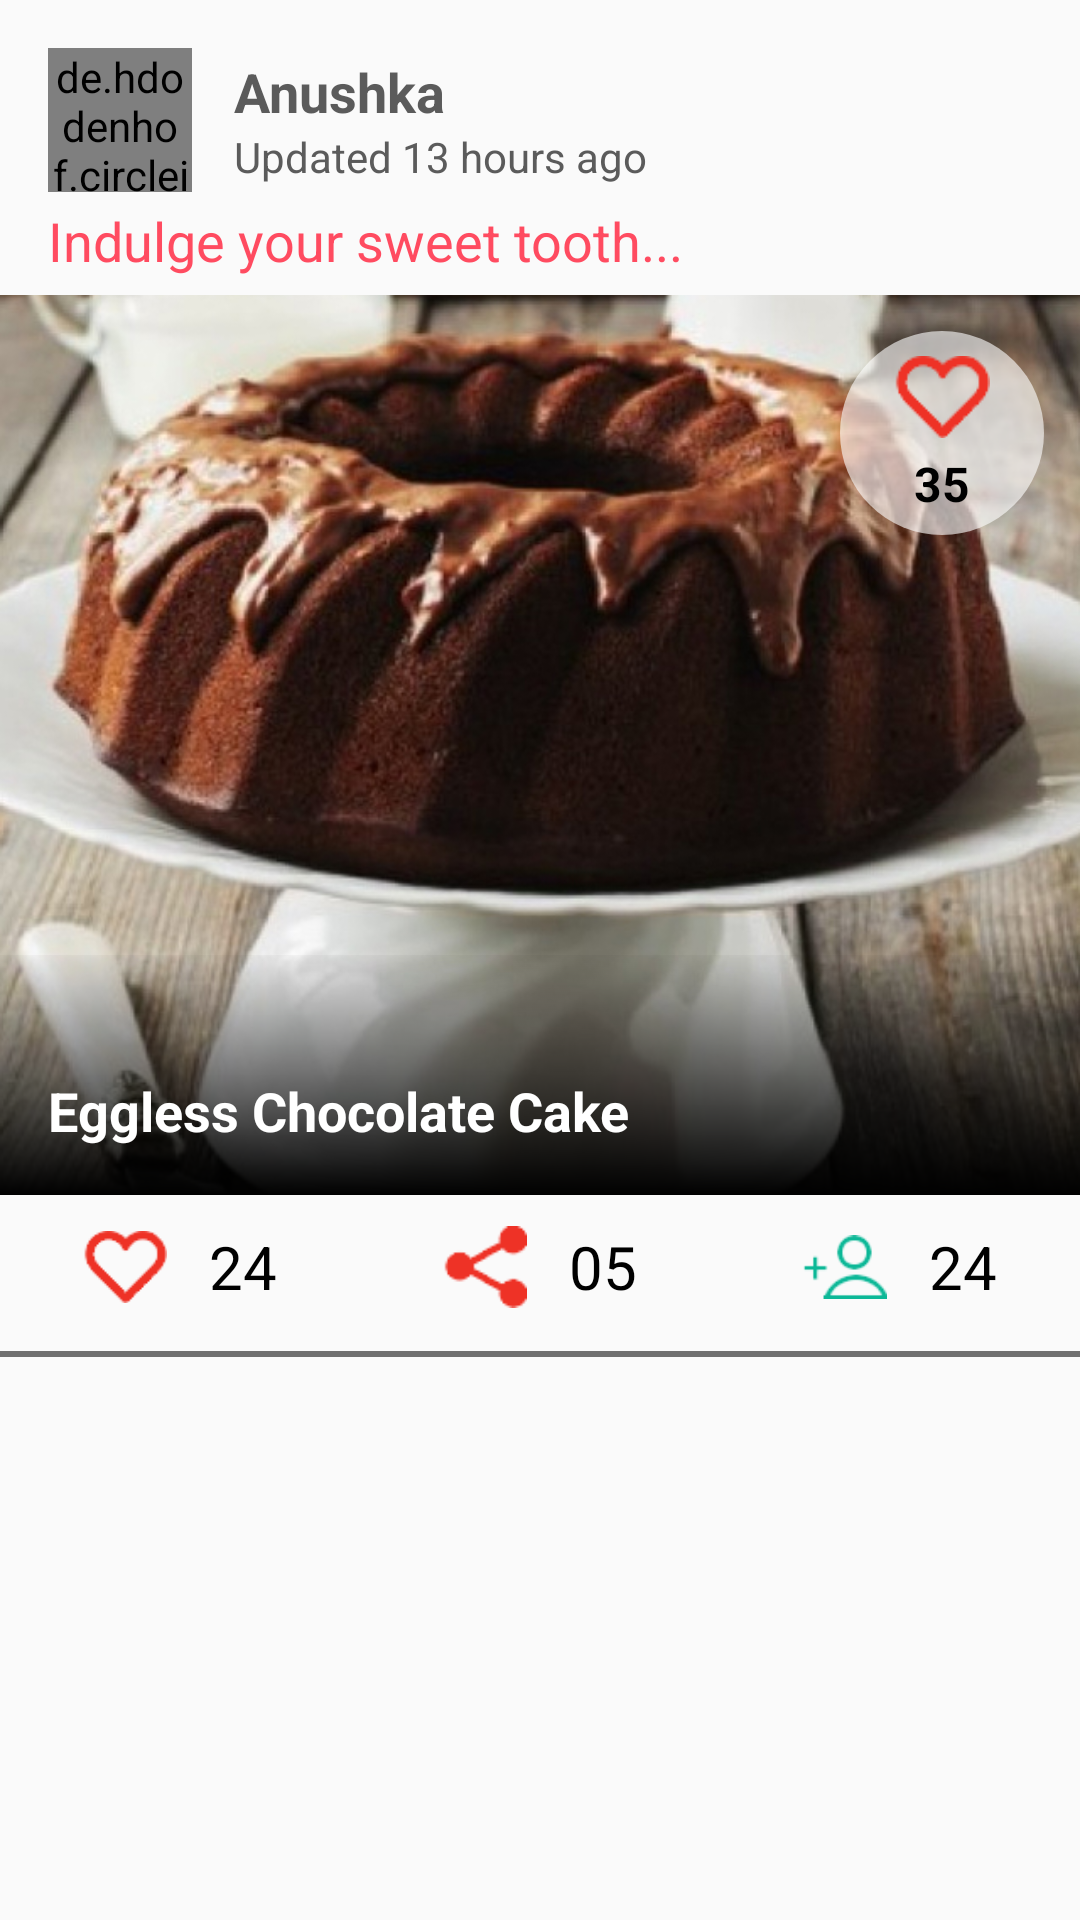

Write the Android layout XML for this screen, with the resource values it uses.
<!-- AndroidManifest.xml: application theme BetterButterTheme -->
<!-- res/layout/recipe_item.xml -->
<?xml version="1.0" encoding="utf-8"?>
<LinearLayout xmlns:android="http://schemas.android.com/apk/res/android"
    android:layout_width="match_parent"
    android:layout_height="match_parent"
    android:orientation="vertical"
    android:paddingTop="16dp">

    <LinearLayout
        android:id="@+id/ll_userMaster"
        style="@style/padding_user"
        android:layout_width="match_parent"
        android:layout_height="wrap_content"
        android:orientation="horizontal">

        <LinearLayout
            android:id="@+id/ll_imageHolder"
            android:layout_width="wrap_content"
            android:layout_height="wrap_content"
            android:orientation="horizontal">

            <de.hdodenhof.circleimageview.CircleImageView xmlns:app="http://schemas.android.com/apk/res-auto"
                android:id="@+id/iv_profile_image"
                android:layout_width="48dp"
                android:layout_height="48dp"
                android:src="@drawable/user_image" />
        </LinearLayout>

        <LinearLayout
            android:id="@+id/ll_userInfo"
            android:layout_width="wrap_content"
            android:layout_height="wrap_content"
            android:layout_gravity="center"
            android:layout_marginLeft="14dp"
            android:layout_marginStart="14dp"
            android:orientation="vertical">

            <TextView
                android:id="@+id/tv_user_name"
                android:layout_width="wrap_content"
                android:layout_height="wrap_content"
                android:text="@string/user_name_placeholder"
                android:textColor="@color/grey_1"
                android:textSize="18sp"
                android:textStyle="bold" />

            <TextView
                android:id="@+id/tv_time"
                android:layout_width="wrap_content"
                android:layout_height="wrap_content"
                android:text="@string/time_placeholder"
                android:textColor="@color/grey_1"
                android:textSize="14sp" />

        </LinearLayout>


    </LinearLayout>

    <TextView
        android:id="@+id/tv_recipeDesc"
        style="@style/padding_user"
        android:layout_width="wrap_content"
        android:layout_height="wrap_content"
        android:layout_marginTop="4dp"
        android:text="@string/desc_placeholder"
        android:textColor="@color/primaryRed"
        android:textSize="18sp" />

    <LinearLayout
        android:id="@+id/ll_coverImageHolder"
        android:layout_width="fill_parent"
        android:layout_height="300dp"
        android:layout_marginTop="6dp"
        android:orientation="vertical">

        <RelativeLayout
            android:id="@+id/rl_coverImageHolder"
            android:layout_width="match_parent"
            android:layout_height="match_parent">

            <ImageView
                android:id="@+id/iv_coverImage"
                android:layout_width="match_parent"
                android:layout_height="match_parent"
                android:scaleType="centerCrop"
                android:src="@drawable/img_main" />

            <LinearLayout
                android:id="@+id/ll_likeGroup"
                android:layout_width="68dp"
                android:layout_height="68dp"
                android:layout_alignParentEnd="true"
                android:layout_alignParentRight="true"
                android:layout_alignParentTop="true"
                android:layout_marginEnd="12dp"
                android:layout_marginRight="12dp"
                android:layout_marginTop="12dp"
                android:background="@drawable/translucent_circle"
                android:gravity="center">

                <LinearLayout
                    android:id="@+id/ll_likeInnerGroup"
                    android:layout_width="wrap_content"
                    android:layout_height="wrap_content"
                    android:gravity="center"
                    android:orientation="vertical">

                    <ImageView
                        android:id="@+id/iv_likeStatus"
                        android:layout_width="32dp"
                        android:layout_height="32dp"
                        android:layout_gravity="center_horizontal"
                        android:src="@drawable/icon_like" />

                    <TextView
                        android:id="@+id/tv_likeCountTop"
                        android:layout_width="wrap_content"
                        android:layout_height="wrap_content"
                        android:layout_marginTop="2dp"
                        android:text="35"
                        android:textColor="@color/black"
                        android:textSize="16sp"
                        android:textStyle="bold" />


                </LinearLayout>


            </LinearLayout>


            <ImageView
                android:layout_width="match_parent"
                android:layout_height="80dp"
                android:layout_alignParentBottom="true"
                android:src="@drawable/gradient" />

            <TextView
                android:id="@+id/tv_recipeName"
                android:layout_width="wrap_content"
                android:layout_height="wrap_content"
                android:layout_alignParentBottom="true"
                android:layout_marginBottom="16dp"
                android:layout_marginLeft="16dp"
                android:layout_marginStart="16dp"
                android:text="@string/recipeName_placeholder"
                android:textColor="@color/white"
                android:textSize="18sp"
                android:textStyle="bold" />


        </RelativeLayout>


    </LinearLayout>

    <LinearLayout
        android:layout_width="match_parent"
        android:layout_height="wrap_content"
        android:orientation="horizontal"
        android:paddingBottom="6dp"
        android:paddingTop="10dp"
        android:weightSum="3">

        <LinearLayout
            android:layout_width="wrap_content"
            android:layout_height="wrap_content"
            android:layout_weight="1"
            android:gravity="center"
            android:orientation="horizontal">

            <ImageView
                android:layout_width="28dp"
                android:layout_height="28dp"
                android:src="@drawable/icon_like" />

            <TextView
                android:id="@+id/tv_likeCount"
                android:layout_width="wrap_content"
                android:layout_height="wrap_content"
                android:layout_marginLeft="14dp"
                android:layout_marginStart="14dp"
                android:text="24"
                android:textColor="@color/black"
                android:textSize="20sp" />

        </LinearLayout>

        <LinearLayout
            android:layout_width="wrap_content"
            android:layout_height="wrap_content"
            android:layout_weight="1"
            android:gravity="center"
            android:orientation="horizontal">

            <ImageView
                android:layout_width="28dp"
                android:layout_height="28dp"
                android:src="@drawable/icon_share" />

            <TextView
                android:id="@+id/tv_shareCount"
                android:layout_width="wrap_content"
                android:layout_height="wrap_content"
                android:layout_marginLeft="14dp"
                android:layout_marginStart="14dp"
                android:text="05"
                android:textColor="@color/black"
                android:textSize="20sp" />

        </LinearLayout>

        <LinearLayout
            android:layout_width="wrap_content"
            android:layout_height="wrap_content"
            android:layout_weight="1"
            android:gravity="center"
            android:orientation="horizontal">

            <ImageView
                android:layout_width="28dp"
                android:layout_height="28dp"
                android:src="@drawable/icon_add_people" />

            <TextView
                android:id="@+id/tv_peopleCount"
                android:layout_width="wrap_content"
                android:layout_height="wrap_content"
                android:layout_marginLeft="14dp"
                android:layout_marginStart="14dp"
                android:text="24"
                android:textColor="@color/black"
                android:textSize="20sp" />

        </LinearLayout>

    </LinearLayout>

    <ImageView
        android:layout_width="fill_parent"
        android:layout_height="2dp"
        android:layout_marginTop="8dp"
        android:src="@drawable/line" />


</LinearLayout>
<!-- resources referenced by this layout -->
<resources>
  <color name="black">#000</color>
  <color name="grey_1">#5b5b5b</color>
  <color name="primaryRed">#ff4b60</color>
  <color name="white">#ffffff</color>
  <!-- drawable gradient (drawable) -->
  <?xml version="1.0" encoding="UTF-8"?>
  <shape xmlns:android="http://schemas.android.com/apk/res/android"
      android:shape="rectangle">
  
      <gradient
          android:angle="90"
          android:endColor="#07000000"
          android:startColor="#ff000000"
          android:type="linear" />
  
  
  </shape>
  <!-- drawable icon_add_people: png bitmap (drawable, 939 bytes) -->
  <!-- drawable icon_like: png bitmap (drawable, 1039 bytes) -->
  <!-- drawable icon_share: png bitmap (drawable, 850 bytes) -->
  <!-- drawable img_main: jpg bitmap (drawable, 218107 bytes) -->
  <!-- drawable line (drawable) -->
  <?xml version="1.0" encoding="UTF-8"?>
  <shape xmlns:android="http://schemas.android.com/apk/res/android"
      android:shape="rectangle">
  
      <solid android:color="#ff707070"></solid>
  
  
  </shape>
  <!-- drawable translucent_circle (drawable) -->
  <?xml version="1.0" encoding="utf-8"?>
  <shape
      xmlns:android="http://schemas.android.com/apk/res/android"
      android:shape="oval">
  
      <solid
          android:color="#9bffffff"/>
  
      <size
          android:width="72dp"
          android:height="72dp"/>
  
  </shape>
  <!-- drawable user_image: png bitmap (drawable, 11016 bytes) -->
  <string name="desc_placeholder">Indulge your sweet tooth...</string>
  <string name="recipeName_placeholder">Eggless Chocolate Cake</string>
  <string name="time_placeholder">Updated 13 hours ago</string>
  <string name="user_name_placeholder">Anushka</string>
  <style name="padding_user">
          <item name="android:paddingStart">@dimen/padding_user</item>
          <item name="android:paddingLeft">@dimen/padding_user</item>
          <item name="android:paddingEnd">@dimen/padding_user</item>
          <item name="android:paddingRight">@dimen/padding_user</item>
  
      </style>
  <style name="BetterButterTheme" parent="Theme.AppCompat.Light.NoActionBar">
          
      </style>
  <dimen name="padding_user">16dp</dimen>
</resources>
